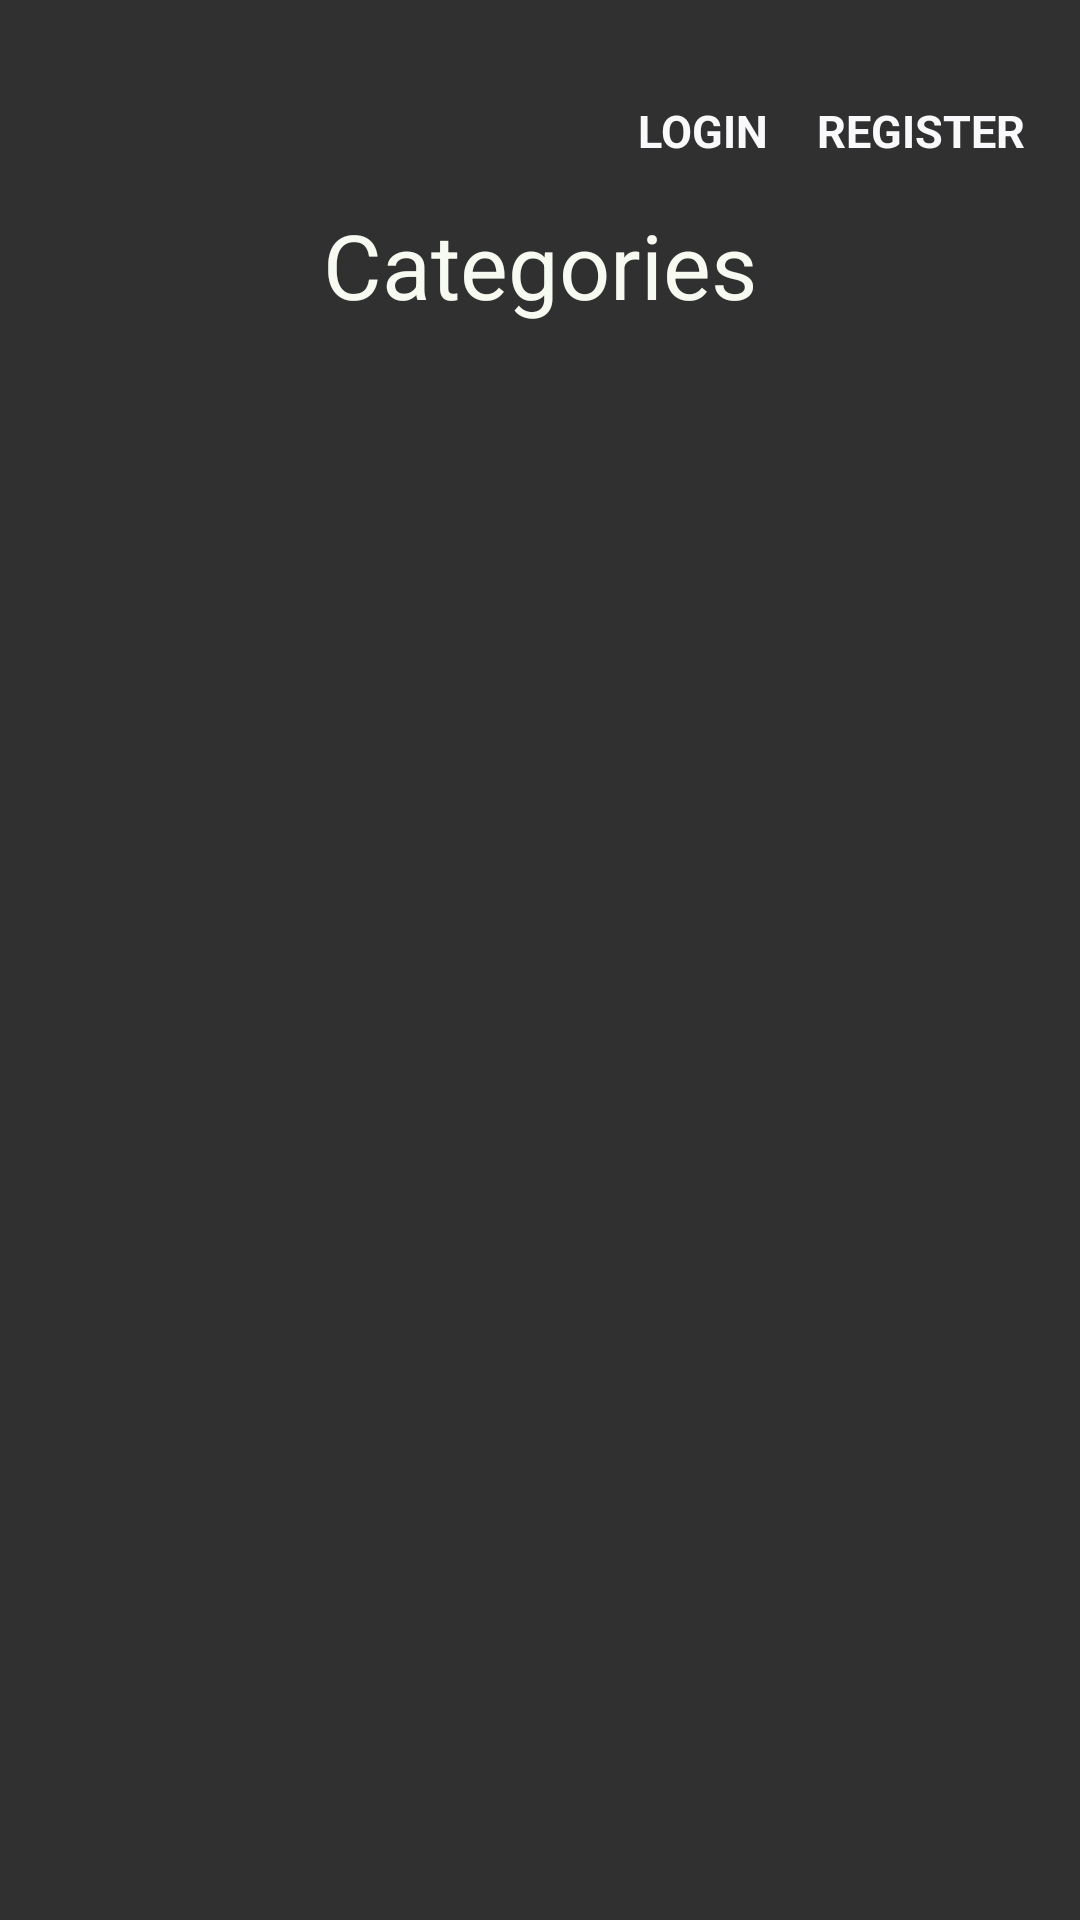

Here is an Android app screen rendered from its layout file. Give the layout XML and the strings, colors and styles it references.
<!-- AndroidManifest.xml: application theme AppTheme -->
<!-- res/layout/categories2.xml -->
<?xml version="1.0" encoding="utf-8"?>
<RelativeLayout xmlns:android="http://schemas.android.com/apk/res/android"
    xmlns:app="http://schemas.android.com/apk/res-auto"
    xmlns:tools="http://schemas.android.com/tools"
    android:layout_width="match_parent"
    android:layout_height="match_parent"
    tools:context=".categories2"
    android:background="@drawable/background">





    <Button
        android:id="@+id/REGISTER"
        style="none"
        android:layout_width="106dp"
        android:layout_height="wrap_content"
        android:layout_alignParentEnd="true"
        android:layout_alignTop="@+id/LOGIN"
        android:background="@android:color/transparent"
        android:text="REGISTER"
        android:textColor="#f9f8fa"
        android:textAppearance="@style/TextAppearance.AppCompat"
        android:textSize="15sp"
        android:textStyle="bold"
        android:layout_alignParentRight="true" />


    <Button
        android:id="@+id/LOGIN"
        style="none"
        android:layout_width="68dp"
        android:layout_height="wrap_content"
        android:layout_above="@+id/header"
        android:layout_alignParentEnd="true"
        android:layout_marginBottom="-68dp"
        android:layout_marginEnd="92dp"
        android:background="@android:color/transparent"
        android:text="LOGIN"
        android:textColor="#f9f8fa"
        android:textAppearance="@style/TextAppearance.AppCompat"
        android:textSize="15sp"
        android:textStyle="bold"
        android:layout_alignParentRight="true"
        android:layout_marginRight="92dp" />


    <TextView
        android:id="@+id/header"
        android:layout_width="match_parent"
        android:layout_height="60dp"
        android:layout_alignParentStart="true"
        android:layout_alignParentTop="true"
        android:layout_marginTop="68dp"
        android:text="Categories"
        android:textAlignment="center"
        android:textColor="#FFF7FAF1"
        android:textSize="30sp"
        android:layout_alignParentLeft="true" />


    <ListView
        android:id="@+id/layout"
        android:layout_below="@+id/header"
        android:layout_width="match_parent"
        android:layout_height="match_parent"
        android:layout_alignParentBottom="true"
        android:layout_alignParentStart="true"
        android:layout_alignParentLeft="true" />
</RelativeLayout>
<!-- resources referenced by this layout -->
<resources>
  <style name="AppTheme" parent="Theme.AppCompat.NoActionBar">
          
          <item name="colorPrimary">@color/colorPrimary</item>
          <item name="colorPrimaryDark">@color/colorPrimaryDark</item>
          <item name="colorAccent">@color/colorAccent</item>
      </style>
  <color name="colorPrimary">#3F51B5</color>
  <color name="colorPrimaryDark">#4e64f2</color>
  <color name="colorAccent">#FF4081</color>
</resources>
